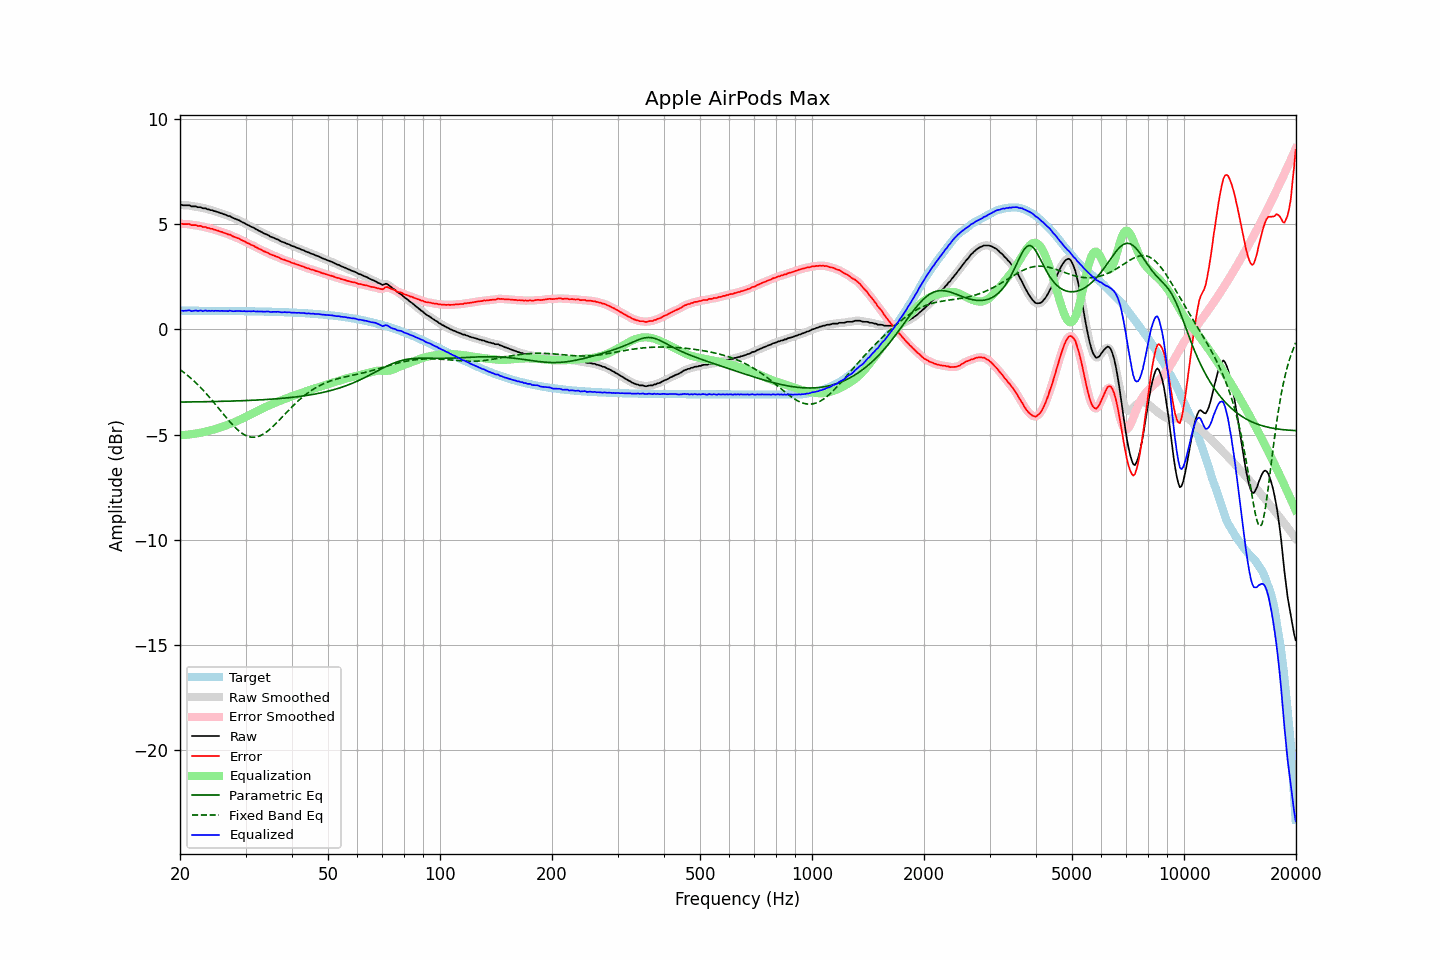

The table this chart was drawn from, first rows:
frequency, raw, error, smoothed, error_smoothed, equalization, parametric_eq, fixed_band_eq, equalized_raw, equalized_smoothed, target
20.00, 5.93, 5.03, 5.93, 5.04, -5.03, -3.46, -1.91, 0.89, 0.90, 0.89
20.20, 5.93, 5.03, 5.92, 5.03, -5.03, -3.46, -1.96, 0.90, 0.89, 0.89
20.40, 5.91, 5.01, 5.91, 5.02, -5.02, -3.45, -2.02, 0.88, 0.89, 0.89
20.61, 5.91, 5.01, 5.91, 5.01, -5.02, -3.45, -2.08, 0.89, 0.89, 0.89
20.81, 5.91, 5.01, 5.91, 5.02, -5.01, -3.45, -2.14, 0.90, 0.90, 0.89
21.02, 5.91, 5.01, 5.90, 5.01, -5.00, -3.45, -2.21, 0.90, 0.90, 0.89
21.23, 5.91, 5.01, 5.89, 5.00, -5.00, -3.45, -2.27, 0.91, 0.90, 0.89
21.44, 5.86, 4.97, 5.87, 4.98, -4.99, -3.45, -2.34, 0.87, 0.89, 0.89
21.66, 5.86, 4.97, 5.86, 4.97, -4.98, -3.45, -2.41, 0.88, 0.89, 0.89
21.87, 5.86, 4.97, 5.85, 4.96, -4.96, -3.45, -2.48, 0.89, 0.89, 0.89
22.09, 5.86, 4.97, 5.84, 4.95, -4.95, -3.45, -2.55, 0.90, 0.89, 0.89
22.31, 5.82, 4.93, 5.83, 4.94, -4.94, -3.44, -2.62, 0.88, 0.90, 0.89
22.54, 5.82, 4.93, 5.82, 4.93, -4.93, -3.44, -2.70, 0.89, 0.89, 0.89
22.76, 5.82, 4.93, 5.80, 4.91, -4.91, -3.44, -2.78, 0.91, 0.89, 0.89
22.99, 5.77, 4.88, 5.79, 4.90, -4.90, -3.44, -2.86, 0.87, 0.89, 0.89
23.22, 5.77, 4.88, 5.77, 4.88, -4.88, -3.44, -2.94, 0.89, 0.89, 0.89
23.45, 5.77, 4.88, 5.75, 4.86, -4.86, -3.44, -3.02, 0.91, 0.89, 0.89
23.69, 5.72, 4.83, 5.73, 4.84, -4.84, -3.44, -3.11, 0.88, 0.89, 0.89
23.92, 5.72, 4.83, 5.71, 4.82, -4.82, -3.43, -3.20, 0.89, 0.89, 0.89
24.16, 5.68, 4.79, 5.68, 4.80, -4.80, -3.43, -3.29, 0.87, 0.88, 0.89
24.40, 5.68, 4.79, 5.67, 4.78, -4.78, -3.43, -3.38, 0.89, 0.89, 0.89
24.65, 5.64, 4.75, 5.64, 4.76, -4.76, -3.43, -3.47, 0.88, 0.88, 0.89
24.89, 5.63, 4.74, 5.62, 4.74, -4.74, -3.43, -3.56, 0.89, 0.89, 0.88
25.14, 5.60, 4.71, 5.60, 4.71, -4.71, -3.43, -3.65, 0.88, 0.88, 0.88
25.39, 5.58, 4.69, 5.57, 4.69, -4.69, -3.42, -3.75, 0.89, 0.89, 0.88
25.65, 5.54, 4.65, 5.54, 4.66, -4.66, -3.42, -3.84, 0.87, 0.88, 0.88
25.91, 5.53, 4.65, 5.52, 4.64, -4.64, -3.42, -3.94, 0.89, 0.88, 0.88
26.16, 5.49, 4.61, 5.49, 4.61, -4.61, -3.42, -4.03, 0.87, 0.88, 0.88
26.43, 5.47, 4.59, 5.46, 4.58, -4.58, -3.42, -4.12, 0.88, 0.88, 0.88
26.69, 5.44, 4.56, 5.44, 4.56, -4.56, -3.41, -4.21, 0.88, 0.88, 0.88
26.96, 5.40, 4.52, 5.41, 4.53, -4.53, -3.41, -4.30, 0.87, 0.88, 0.88
27.23, 5.40, 4.52, 5.38, 4.50, -4.50, -3.41, -4.39, 0.90, 0.88, 0.88
27.50, 5.35, 4.47, 5.35, 4.47, -4.47, -3.41, -4.48, 0.88, 0.88, 0.88
27.77, 5.31, 4.43, 5.31, 4.44, -4.44, -3.41, -4.56, 0.87, 0.87, 0.88
28.05, 5.28, 4.40, 5.28, 4.40, -4.41, -3.40, -4.64, 0.87, 0.87, 0.88
28.33, 5.25, 4.37, 5.25, 4.37, -4.37, -3.40, -4.71, 0.87, 0.87, 0.87
28.62, 5.22, 4.34, 5.22, 4.34, -4.34, -3.40, -4.79, 0.88, 0.88, 0.87
28.90, 5.19, 4.31, 5.18, 4.31, -4.30, -3.40, -4.85, 0.88, 0.88, 0.87
29.19, 5.14, 4.27, 5.14, 4.27, -4.27, -3.39, -4.91, 0.87, 0.88, 0.87
29.48, 5.10, 4.23, 5.10, 4.23, -4.23, -3.39, -4.96, 0.87, 0.87, 0.87
29.78, 5.07, 4.20, 5.06, 4.19, -4.19, -3.39, -5.01, 0.87, 0.87, 0.87
30.08, 5.02, 4.15, 5.02, 4.15, -4.16, -3.38, -5.05, 0.86, 0.87, 0.87
30.38, 4.98, 4.11, 4.98, 4.11, -4.12, -3.38, -5.08, 0.86, 0.86, 0.87
30.68, 4.95, 4.08, 4.94, 4.07, -4.08, -3.38, -5.10, 0.87, 0.86, 0.87
30.99, 4.90, 4.03, 4.91, 4.04, -4.04, -3.37, -5.12, 0.86, 0.87, 0.86
31.30, 4.87, 4.00, 4.87, 4.00, -4.00, -3.37, -5.13, 0.87, 0.87, 0.86
31.61, 4.84, 3.98, 4.83, 3.97, -3.96, -3.37, -5.13, 0.87, 0.86, 0.86
31.93, 4.78, 3.92, 4.79, 3.93, -3.92, -3.36, -5.12, 0.85, 0.86, 0.86
32.24, 4.75, 3.89, 4.74, 3.88, -3.89, -3.36, -5.11, 0.86, 0.86, 0.86
32.57, 4.70, 3.84, 4.70, 3.85, -3.85, -3.35, -5.08, 0.85, 0.85, 0.86
32.89, 4.67, 3.81, 4.66, 3.81, -3.81, -3.35, -5.05, 0.86, 0.85, 0.86
33.22, 4.63, 3.77, 4.62, 3.77, -3.77, -3.35, -5.01, 0.85, 0.85, 0.85
33.55, 4.58, 3.73, 4.58, 3.73, -3.73, -3.34, -4.97, 0.84, 0.85, 0.85
33.89, 4.55, 3.70, 4.55, 3.70, -3.70, -3.34, -4.92, 0.85, 0.85, 0.85
34.23, 4.52, 3.67, 4.51, 3.67, -3.66, -3.33, -4.87, 0.85, 0.85, 0.85
34.57, 4.49, 3.64, 4.48, 3.63, -3.63, -3.33, -4.80, 0.86, 0.85, 0.85
34.92, 4.43, 3.58, 4.44, 3.59, -3.60, -3.32, -4.74, 0.83, 0.84, 0.84
35.27, 4.40, 3.56, 4.40, 3.56, -3.56, -3.32, -4.67, 0.84, 0.84, 0.84
35.62, 4.37, 3.53, 4.36, 3.52, -3.53, -3.31, -4.60, 0.84, 0.83, 0.84
35.97, 4.34, 3.50, 4.34, 3.50, -3.50, -3.31, -4.53, 0.84, 0.84, 0.84
... 635 more rows
